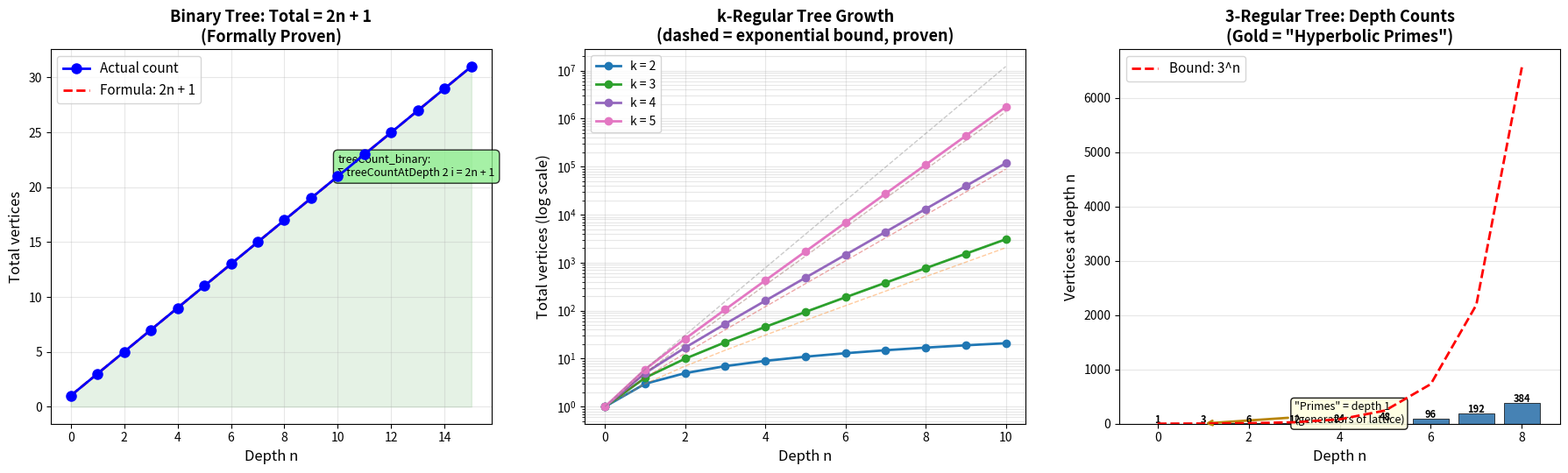

This chart was generated by the following Python code:
"""
Visualization: Tree Counting and the Hyperbolic Prime Number Theorem
=====================================================================

Visualizes the combinatorial structure underlying the counting
of "hyperbolic primes" — vertices in regular trees that serve as
analogues of prime numbers in hyperbolic arithmetic.

Shows:
1. Binary tree counting (2n+1 formula, formally proven)
2. General k-regular tree growth rates
3. The geometric sum bound (formally proven)
"""

import numpy as np
import matplotlib.pyplot as plt


def tree_count_at_depth(k, n):
    """Vertices at depth n in a k-regular tree."""
    if n == 0:
        return 1
    return k * (k - 1) ** (n - 1)


def tree_total(k, n):
    """Total vertices up to depth n."""
    return sum(tree_count_at_depth(k, d) for d in range(n + 1))


fig, axes = plt.subplots(1, 3, figsize=(18, 5.5))

# --- Panel 1: Binary tree formula ---
ax1 = axes[0]

n_max = 15
ns = list(range(n_max + 1))
totals = [tree_total(2, n) for n in ns]
formula = [2 * n + 1 for n in ns]

ax1.plot(ns, totals, 'bo-', markersize=8, linewidth=2, label='Actual count', zorder=5)
ax1.plot(ns, formula, 'r--', linewidth=2, label='Formula: 2n + 1')

# Shade the "proven" region
ax1.fill_between(ns, 0, formula, alpha=0.1, color='green')

ax1.set_xlabel('Depth n', fontsize=12)
ax1.set_ylabel('Total vertices', fontsize=12)
ax1.set_title('Binary Tree: Total = 2n + 1\n(Formally Proven)', fontsize=13, fontweight='bold')
ax1.legend(fontsize=11)
ax1.grid(True, alpha=0.3)

# Annotate
ax1.annotate('treeCount_binary:\nΣ treeCountAtDepth 2 i = 2n + 1',
             xy=(10, 21), fontsize=9,
             bbox=dict(boxstyle='round,pad=0.4', facecolor='lightgreen', alpha=0.8))

# --- Panel 2: k-regular tree growth ---
ax2 = axes[1]

n_max = 10
ns = list(range(n_max + 1))

for k in [2, 3, 4, 5]:
    totals = [tree_total(k, n) for n in ns]
    ax2.semilogy(ns, totals, 'o-', linewidth=2, markersize=6,
                 label=f'k = {k}')

    # Exponential bound
    bounds = [sum(k**i for i in range(n + 1)) for n in ns]
    ax2.semilogy(ns, bounds, '--', alpha=0.4, linewidth=1)

ax2.set_xlabel('Depth n', fontsize=12)
ax2.set_ylabel('Total vertices (log scale)', fontsize=12)
ax2.set_title('k-Regular Tree Growth\n(dashed = exponential bound, proven)',
              fontsize=13, fontweight='bold')
ax2.legend(fontsize=10)
ax2.grid(True, alpha=0.3, which='both')

# --- Panel 3: Per-depth counts and "hyperbolic primes" ---
ax3 = axes[2]

k = 3
n_max = 8
ns = list(range(n_max + 1))
per_depth = [tree_count_at_depth(k, n) for n in ns]

# Color depth-1 points as "primes"
colors = ['gold' if n == 1 else 'steelblue' for n in ns]
bars = ax3.bar(ns, per_depth, color=colors, edgecolor='black', linewidth=0.5)

# Add exponential bound line
exp_bound = [k**n for n in ns]
ax3.plot(ns, exp_bound, 'r--', linewidth=2, label=f'Bound: {k}^n', zorder=5)

ax3.set_xlabel('Depth n', fontsize=12)
ax3.set_ylabel('Vertices at depth n', fontsize=12)
ax3.set_title(f'{k}-Regular Tree: Depth Counts\n(Gold = "Hyperbolic Primes")',
              fontsize=13, fontweight='bold')
ax3.legend(fontsize=11)
ax3.grid(True, alpha=0.3, axis='y')

# Annotate primes
ax3.annotate('"Primes" = depth 1\n(generators of lattice)',
             xy=(1, per_depth[1]),
             xytext=(3, per_depth[1] * 1.5),
             fontsize=9,
             arrowprops=dict(arrowstyle='->', color='darkgoldenrod', linewidth=2),
             bbox=dict(boxstyle='round,pad=0.3', facecolor='lightyellow', alpha=0.9))

# Add counts as labels
for i, (n, c) in enumerate(zip(ns, per_depth)):
    ax3.text(n, c + max(per_depth) * 0.02, str(c),
             ha='center', fontsize=8, fontweight='bold')

plt.tight_layout()
plt.savefig('tree_counting.png', dpi=150, bbox_inches='tight')
plt.close()
print("Saved: tree_counting.png")
